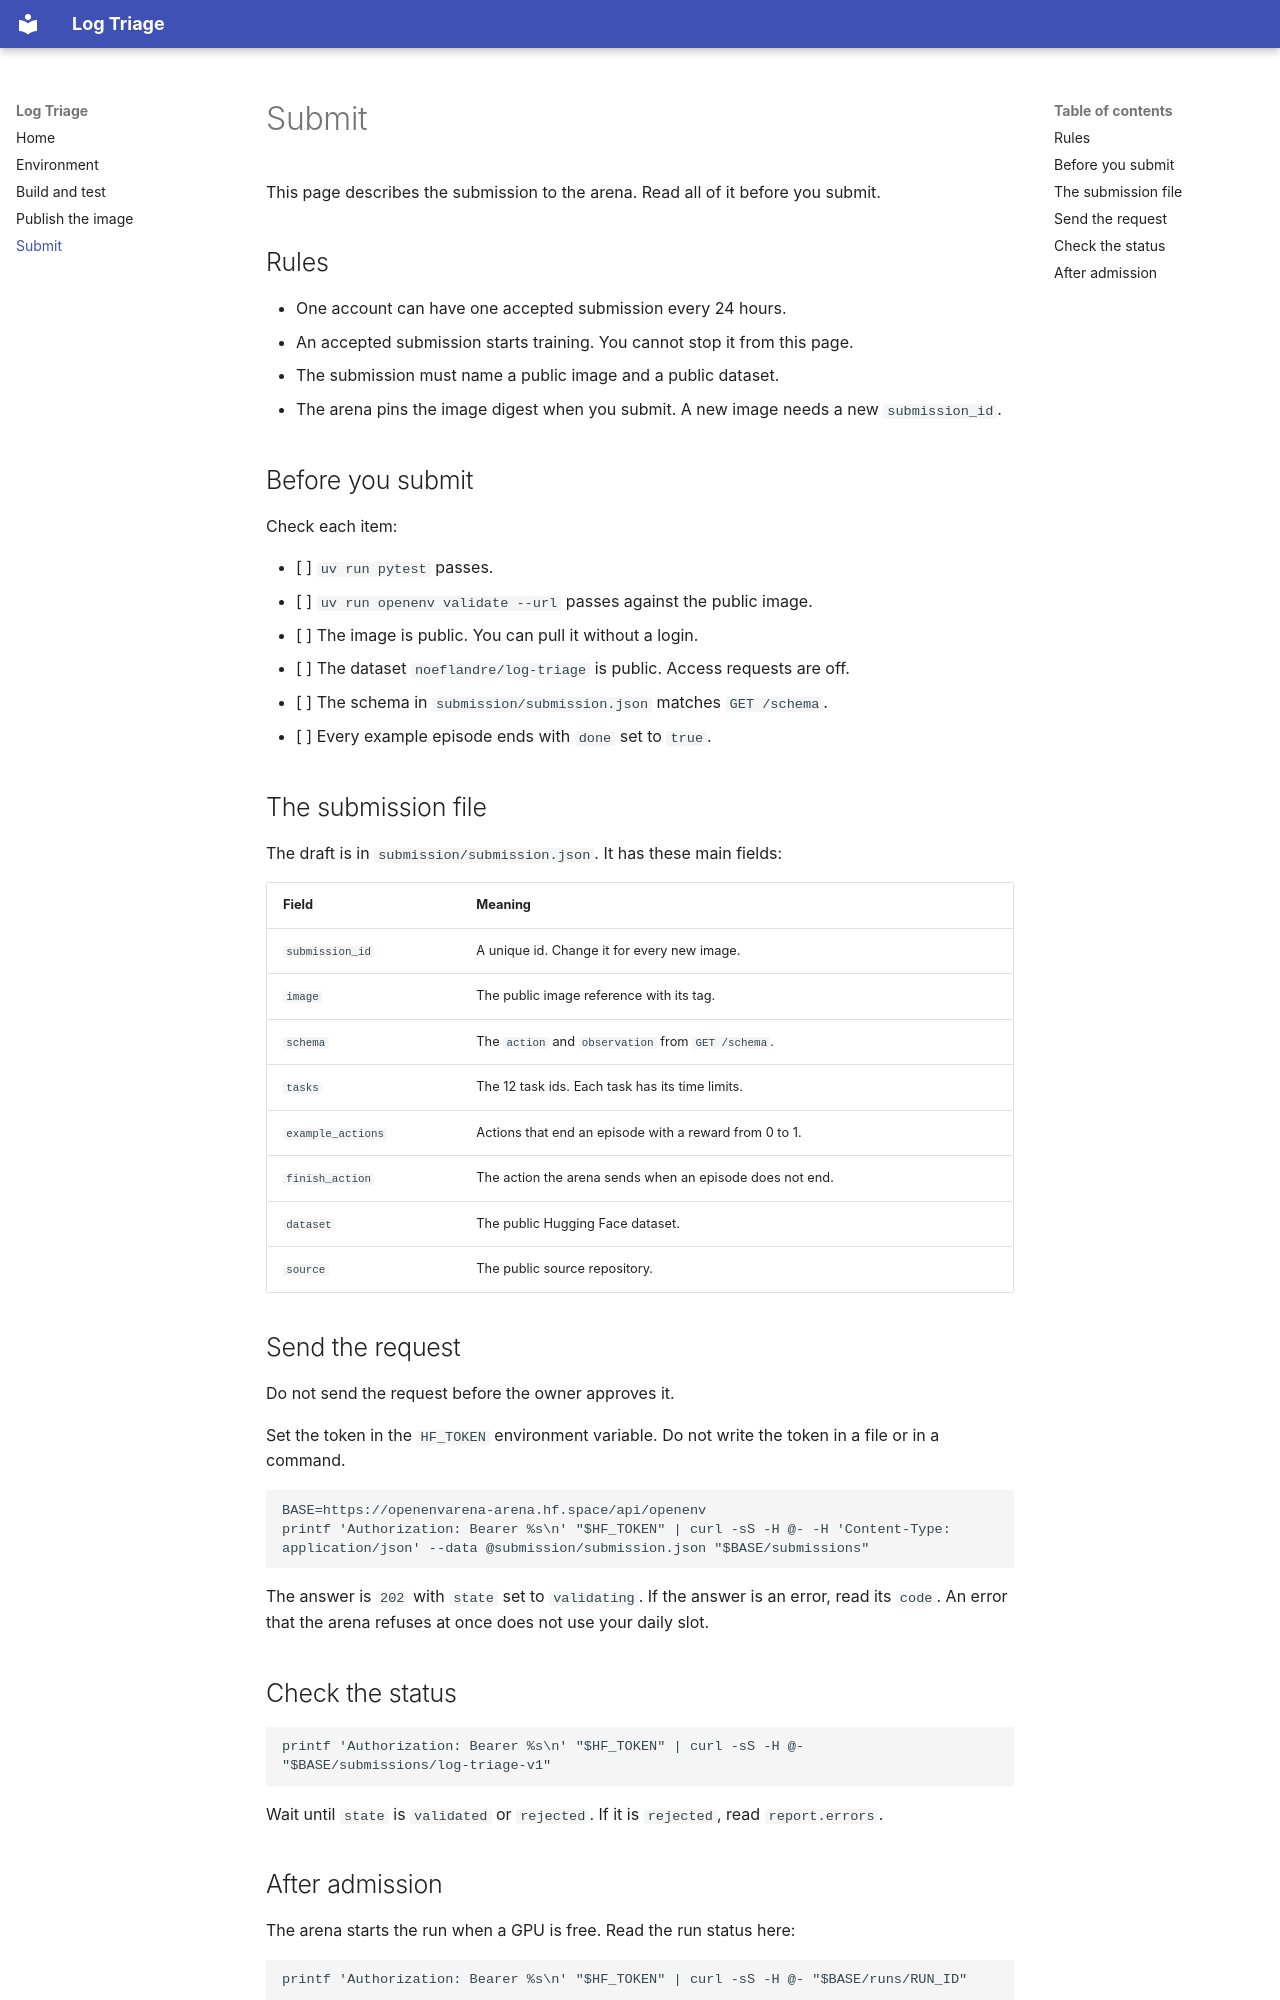

repository: NoeFlandre/openenv-arena · page: submit/index.html · generator: mkdocs

# Submit

This page describes the submission to the arena. Read all of it before you submit.

## Rules

- One account can have one accepted submission every 24 hours.
- An accepted submission starts training. You cannot stop it from this page.
- The submission must name a public image and a public dataset.
- The arena pins the image digest when you submit. A new image needs a new `submission_id`.

## Before you submit

Check each item:

- [ ] `uv run pytest` passes.
- [ ] `uv run openenv validate --url` passes against the public image.
- [ ] The image is public. You can pull it without a login.
- [ ] The dataset `noeflandre/log-triage` is public. Access requests are off.
- [ ] The schema in `submission/submission.json` matches `GET /schema`.
- [ ] Every example episode ends with `done` set to `true`.

## The submission file

The draft is in `submission/submission.json`. It has these main fields:

| Field | Meaning |
| --- | --- |
| `submission_id` | A unique id. Change it for every new image. |
| `image` | The public image reference with its tag. |
| `schema` | The `action` and `observation` from `GET /schema`. |
| `tasks` | The 12 task ids. Each task has its time limits. |
| `example_actions` | Actions that end an episode with a reward from 0 to 1. |
| `finish_action` | The action the arena sends when an episode does not end. |
| `dataset` | The public Hugging Face dataset. |
| `source` | The public source repository. |

## Send the request

Do not send the request before the owner approves it.

Set the token in the `HF_TOKEN` environment variable. Do not write the token in a file or in a command.

```sh
BASE=https://openenvarena-arena.hf.space/api/openenv
printf 'Authorization: Bearer %s\n' "$HF_TOKEN" | curl -sS -H @- -H 'Content-Type: application/json' --data @submission/submission.json "$BASE/submissions"
```

The answer is `202` with `state` set to `validating`. If the answer is an error, read its `code`. An error that the arena refuses at once does not use your daily slot.

## Check the status

```sh
printf 'Authorization: Bearer %s\n' "$HF_TOKEN" | curl -sS -H @- "$BASE/submissions/log-triage-v1"
```

Wait until `state` is `validated` or `rejected`. If it is `rejected`, read `report.errors`.
